Photos from the image-classification dataset "Recycling-System" in the GitHub repository willyddds/Recycling-System. Its 2 classes are: metal, paper.

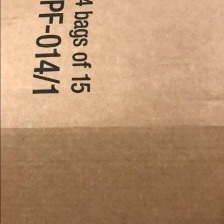
Label: paper

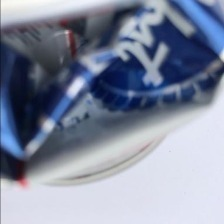
Label: metal

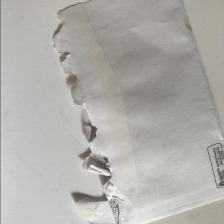
Label: paper

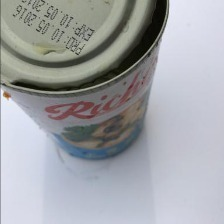
Label: metal

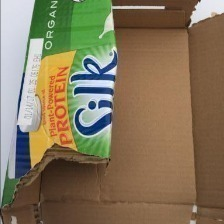
Label: paper

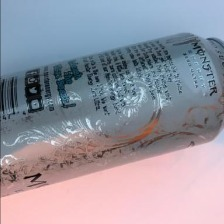
Label: metal
